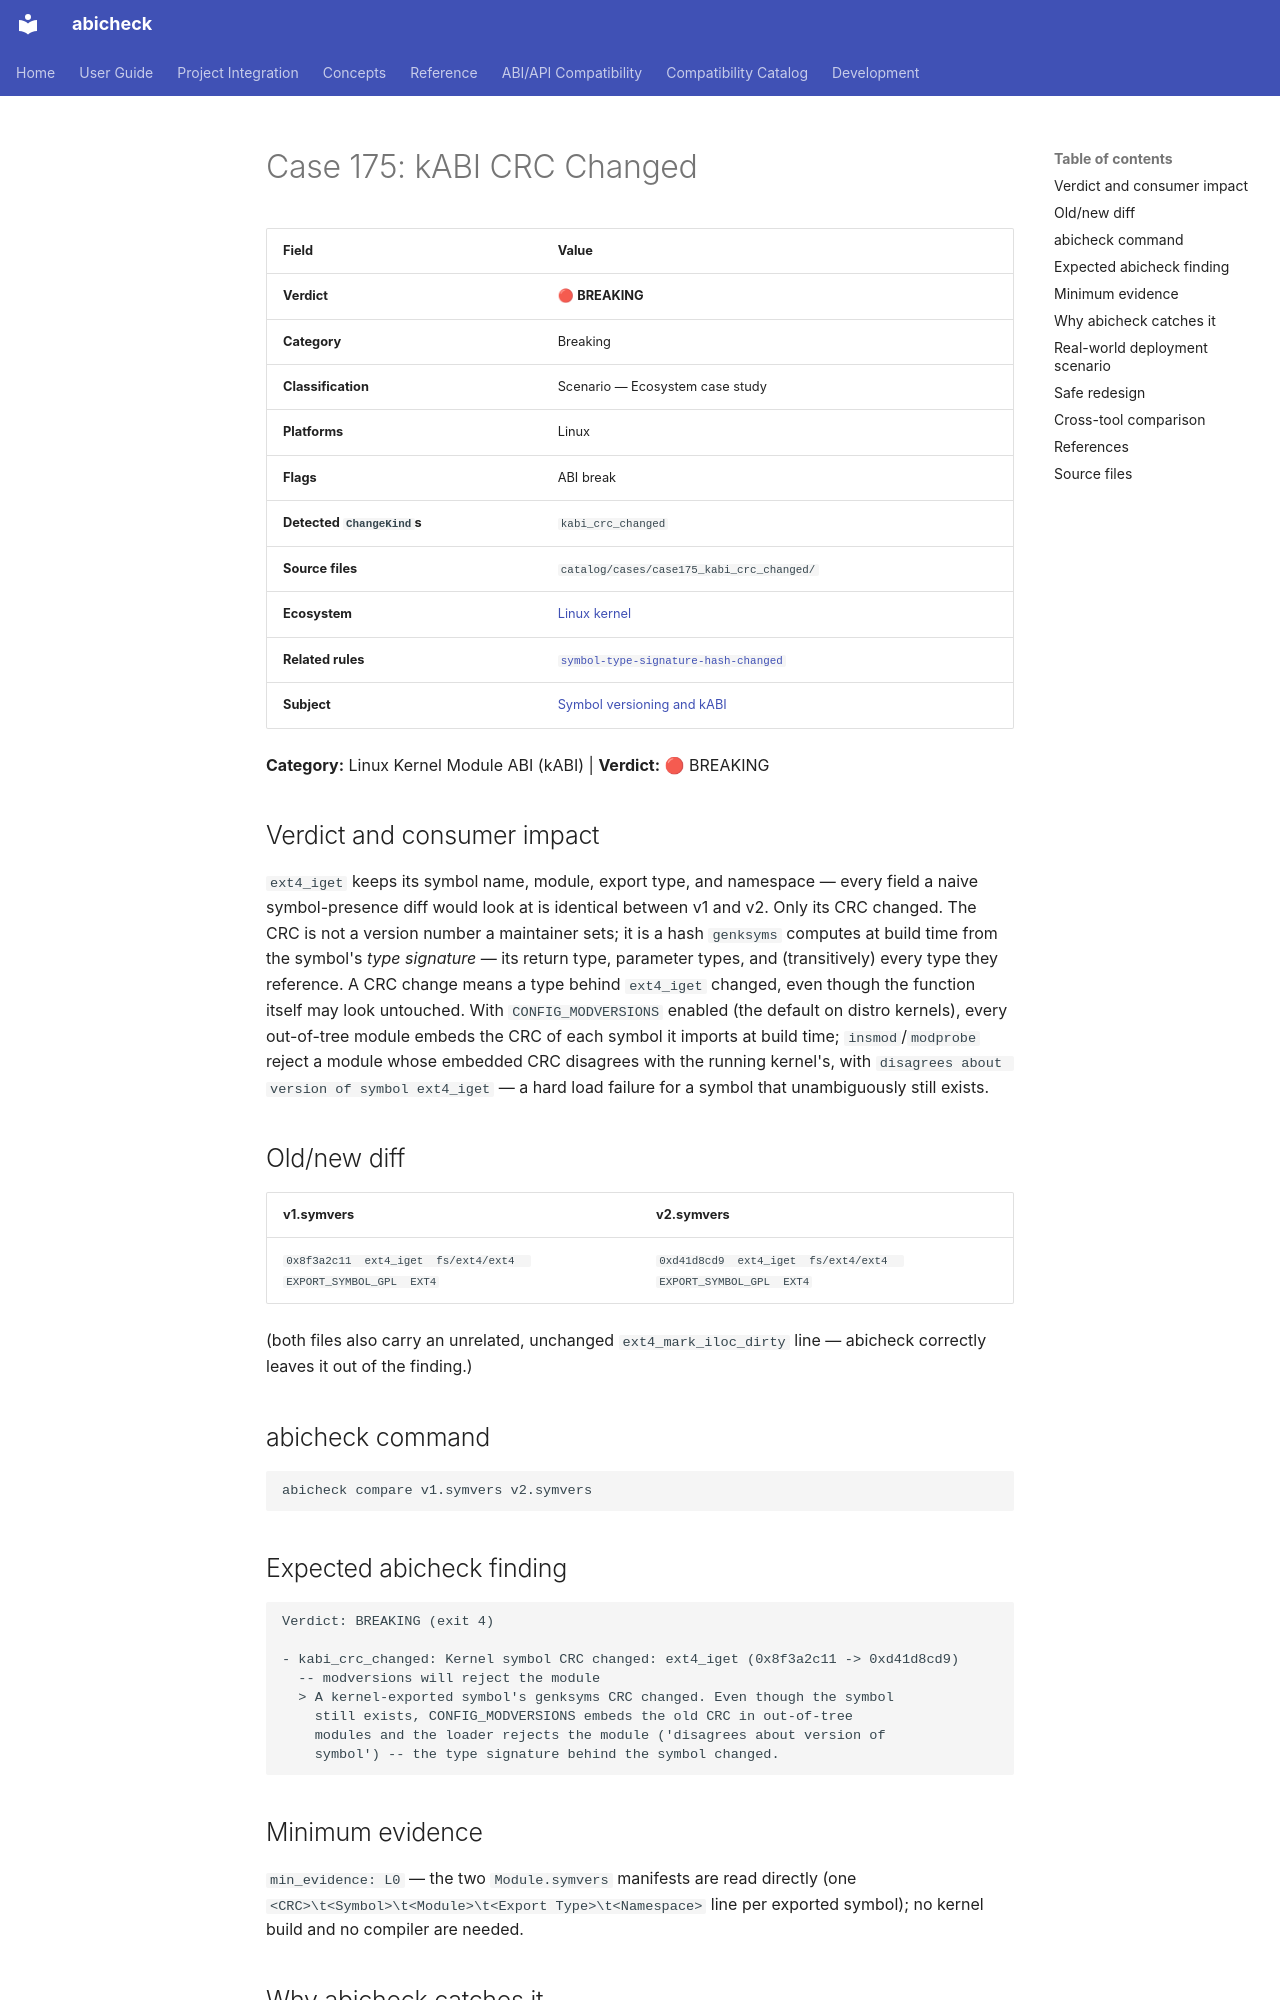

repository: abicheck/abicheck · page: reference/examples/case175_kabi_crc_changed/index.html · generator: mkdocs

<!-- DO NOT EDIT — generated by scripts/gen_examples_docs.py. Source: catalog/cases/<case>/README.md + catalog/ground_truth.json. -->
# Case 175: kABI CRC Changed

| Field | Value |
|-------|-------|
| **Verdict** | 🔴 **BREAKING** |
| **Category** | Breaking |
| **Classification** | Scenario — Ecosystem case study |
| **Platforms** | Linux |
| **Flags** | ABI break |
| **Detected `ChangeKind`s** | `kabi_crc_changed` |
| **Source files** | `catalog/cases/case175_kabi_crc_changed/` |
| **Ecosystem** | [Linux kernel](by-ecosystem/linux-kernel.md) |
| **Related rules** | [`symbol-type-signature-hash-changed`](by-rule/symbol-type-signature-hash-changed.md) |
| **Subject** | [Symbol versioning and kABI](by-subject/symbol-versioning-and-kabi.md) |

**Category:** Linux Kernel Module ABI (kABI) | **Verdict:** 🔴 BREAKING

## Verdict and consumer impact

`ext4_iget` keeps its symbol name, module, export type, and namespace —
every field a naive symbol-presence diff would look at is identical
between v1 and v2. Only its CRC changed. The CRC is not a version number a
maintainer sets; it is a hash `genksyms` computes at build time from the
symbol's *type signature* — its return type, parameter types, and
(transitively) every type they reference. A CRC change means a type behind
`ext4_iget` changed, even though the function itself may look untouched.
With `CONFIG_MODVERSIONS` enabled (the default on distro kernels), every
out-of-tree module embeds the CRC of each symbol it imports at build time;
`insmod`/`modprobe` reject a module whose embedded CRC disagrees with the
running kernel's, with `disagrees about version of symbol ext4_iget` — a
hard load failure for a symbol that unambiguously still exists.

## Old/new diff

| v1.symvers | v2.symvers |
|------------|------------|
| `0x8f3a2c11  ext4_iget  fs/ext4/ext4  EXPORT_SYMBOL_GPL  EXT4` | `0xd41d8cd9  ext4_iget  fs/ext4/ext4  EXPORT_SYMBOL_GPL  EXT4` |

(both files also carry an unrelated, unchanged `ext4_mark_iloc_dirty` line —
abicheck correctly leaves it out of the finding.)

## abicheck command

```bash
abicheck compare v1.symvers v2.symvers
```

## Expected abicheck finding

```text
Verdict: BREAKING (exit 4)

- kabi_crc_changed: Kernel symbol CRC changed: ext4_iget (0x8f3a2c11 -> 0xd41d8cd9)
  -- modversions will reject the module
  > A kernel-exported symbol's genksyms CRC changed. Even though the symbol
    still exists, CONFIG_MODVERSIONS embeds the old CRC in out-of-tree
    modules and the loader rejects the module ('disagrees about version of
    symbol') -- the type signature behind the symbol changed.
```

## Minimum evidence

`min_evidence: L0` — the two `Module.symvers` manifests are read directly
(one `<CRC>\t<Symbol>\t<Module>\t<Export Type>\t<Namespace>` line per
exported symbol); no kernel build and no compiler are needed.
